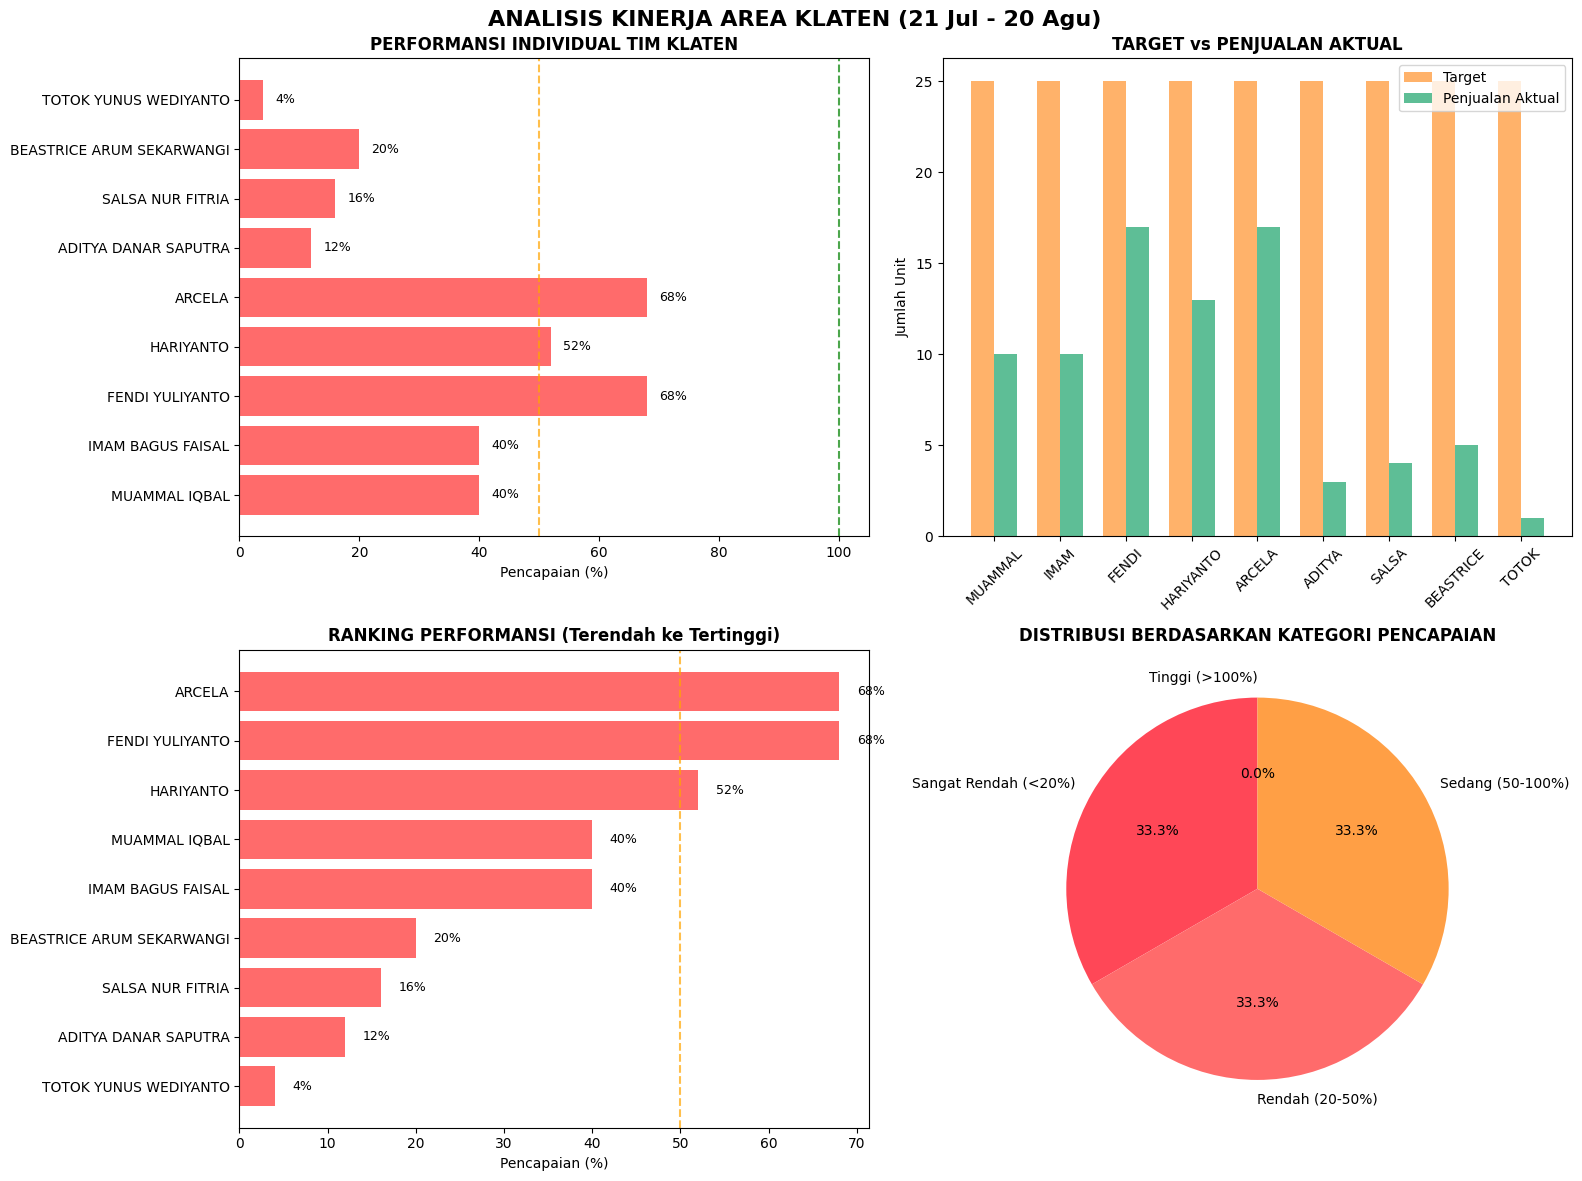

Here is the Python script that generated this plot:
import pandas as pd
import matplotlib.pyplot as plt
import numpy as np

# Set style untuk visualisasi
plt.style.use('default')
plt.rcParams['font.family'] = 'DejaVu Sans'
plt.rcParams['axes.unicode_minus'] = False

# Data preparation untuk Area Klaten
data = {
    'Name': ['MUAMMAL IQBAL', 'IMAM BAGUS FAISAL', 'FENDI YULIYANTO', 'HARIYANTO', 
             'ARCELA', 'ADITYA DANAR SAPUTRA', 'SALSA NUR FITRIA', 
             'BEASTRICE ARUM SEKARWANGI', 'TOTOK YUNUS WEDIYANTO'],
    'Grade': ['SPV', 'DS', 'DS', 'DS', 'DS', 'DS', 'DS', 'DS', 'DS'],
    'Target': [25, 25, 25, 25, 25, 25, 25, 25, 25],
    'Sales': [10, 10, 17, 13, 17, 3, 4, 5, 1],
    'Achievement_%': [40, 40, 68, 52, 68, 12, 16, 20, 4]
}

df = pd.DataFrame(data)
df['Performance_Status'] = np.where(df['Achievement_%'] >= 100, 'Di Atas Target', 'Di Bawah Target')
df['Region'] = 'KLATEN'  # Tambahkan kolom region

# Analisis berdasarkan Grade
grade_summary = df.groupby('Grade').agg(
    Total_Target=('Target', 'sum'),
    Total_Sales=('Sales', 'sum'),
    Avg_Achievement=('Achievement_%', 'mean'),
    Count=('Name', 'count')
).reset_index()
grade_summary['Achievement_%'] = (grade_summary['Total_Sales'] / grade_summary['Total_Target']) * 100

# Performance distribution
performance_dist = df['Performance_Status'].value_counts()

# Visualization
fig, axes = plt.subplots(2, 2, figsize=(16, 12))
fig.suptitle('ANALISIS KINERJA AREA KLATEN (21 Jul - 20 Agu)', fontsize=16, fontweight='bold')

# Warna untuk chart
warna_diatas = '#4ECDC4'  # Hijau
warna_dibawah = '#FF6B6B'  # Merah

# 1. Performansi Tim Klaten
achievement_values = df['Achievement_%']
names = df['Name']
colors = [warna_dibawah] * len(df)  # Semua merah karena semua di bawah target

bars1 = axes[0,0].barh(names, achievement_values, color=colors)
axes[0,0].set_title('PERFORMANSI INDIVIDUAL TIM KLATEN', fontweight='bold')
axes[0,0].set_xlabel('Pencapaian (%)')
axes[0,0].axvline(x=100, color='green', linestyle='--', alpha=0.7, label='Target 100%')
axes[0,0].axvline(x=50, color='orange', linestyle='--', alpha=0.7, label='Batas 50%')
for bar, value in zip(bars1, achievement_values):
    axes[0,0].text(value + 2, bar.get_y() + bar.get_height()/2, f'{value}%', va='center', fontsize=9)

# 2. Sales vs Target Comparison
x_pos = np.arange(len(df))
width = 0.35
axes[0,1].bar(x_pos - width/2, df['Target'], width, label='Target', alpha=0.8, color='#FF9F45')
axes[0,1].bar(x_pos + width/2, df['Sales'], width, label='Penjualan Aktual', alpha=0.8, color='#36AE7C')
axes[0,1].set_title('TARGET vs PENJUALAN AKTUAL', fontweight='bold')
axes[0,1].set_ylabel('Jumlah Unit')
axes[0,1].set_xticks(x_pos)
axes[0,1].set_xticklabels([name.split()[0] for name in df['Name']], rotation=45)
axes[0,1].legend()

# 3. Ranking Performansi
sorted_df = df.sort_values('Achievement_%', ascending=True)
bars3 = axes[1,0].barh(sorted_df['Name'], sorted_df['Achievement_%'], color=warna_dibawah)
axes[1,0].set_title('RANKING PERFORMANSI (Terendah ke Tertinggi)', fontweight='bold')
axes[1,0].set_xlabel('Pencapaian (%)')
axes[1,0].axvline(x=50, color='orange', linestyle='--', alpha=0.7, label='Batas 50%')
for bar, value in zip(bars3, sorted_df['Achievement_%']):
    axes[1,0].text(value + 2, bar.get_y() + bar.get_height()/2, f'{value}%', va='center', fontsize=9)

# 4. Analysis by Achievement Range
bins = [0, 20, 50, 100, 200]
labels = ['Sangat Rendah (<20%)', 'Rendah (20-50%)', 'Sedang (50-100%)', 'Tinggi (>100%)']
df['Achievement_Category'] = pd.cut(df['Achievement_%'], bins=bins, labels=labels, right=False)
category_counts = df['Achievement_Category'].value_counts()

category_colors = ['#FF4757', '#FF6B6B', '#FF9F45', '#4ECDC4']
wedges, texts, autotexts = axes[1,1].pie(category_counts.values, labels=category_counts.index, 
                                        autopct='%1.1f%%', colors=category_colors, startangle=90)
axes[1,1].set_title('DISTRIBUSI BERDASARKAN KATEGORI PENCAPAIAN', fontweight='bold')

plt.tight_layout()
plt.show()

# Analisis Mendalam
print("=" * 60)
print("📊 LAPORAN ANALISIS KINERJA AREA KLATEN")
print("=" * 60)

print(f"\n🎯 RINGKASAN KINERJA:")
print("-" * 40)
print(f"Total Target: {df['Target'].sum():,} unit")
print(f"Total Penjualan: {df['Sales'].sum():,} unit")
print(f"Pencapaian Keseluruhan: {(df['Sales'].sum()/df['Target'].sum())*100:.1f}%")
print(f"Kekurangan: {df['Target'].sum() - df['Sales'].sum():,} unit")

print(f"\n⭐ PERFORMER TERBAIK:")
print("-" * 40)
top_3 = df.nlargest(3, 'Achievement_%')
for _, row in top_3.iterrows():
    print(f"🏆 {row['Name']}: {row['Achievement_%']}% ({row['Sales']} unit)")

print(f"\n⚠️  PERFORMER DENGAN ISSUE KRITIS:")
print("-" * 40)
very_low = df[df['Achievement_%'] < 20]
extremely_low = df[df['Achievement_%'] < 10]
print(f"Dibawah 20%: {len(very_low)} orang")
print(f"Dibawah 10%: {len(extremely_low)} orang")

if len(very_low) > 0:
    print("\n🔍 Detail Performa Sangat Rendah (<20%):")
    for _, row in very_low.iterrows():
        print(f"   ❌ {row['Name']}: {row['Achievement_%']}% ({row['Sales']} unit)")

print(f"\n👥 ANALISIS BERDASARKAN GRADE:")
print("-" * 40)
for _, row in grade_summary.iterrows():
    status = "✅ DI ATAS TARGET" if row['Achievement_%'] >= 100 else "❌ DI BAWAH TARGET"
    print(f"{row['Grade']}: {row['Achievement_%']:.1f}% ({row['Count']} orang) - {status}")

print(f"\n📊 DISTRIBUSI PERFORMANSI:")
print("-" * 40)
for category in labels:
    count = len(df[df['Achievement_Category'] == category])
    percentage = (count / len(df)) * 100
    print(f"{category}: {count} orang ({percentage:.1f}%)")

print(f"\n🔢 STATISTIK DETAIL:")
print("-" * 40)
print(f"Rata-rata Pencapaian: {df['Achievement_%'].mean():.1f}%")
print(f"Pencapaian Tertinggi: {df['Achievement_%'].max():.0f}%")
print(f"Pencapaian Terendah: {df['Achievement_%'].min():.0f}%")
print(f"Median Pencapaian: {df['Achievement_%'].median():.1f}%")

print(f"\n💡 REKOMENDASI STRATEGIS UNTUK KLATEN:")
print("-" * 50)
print("1. 🚨 STATUS DARURAT: Tim Klaten dalam kondisi KRITIS (35%)")
print("2. 🎯 FOKUS segera pada 4 salesperson dengan achievement < 20%")
print("3. 👥 KELOMPOKKAN tim menjadi:")
print("   - GROUP A (40-68%): FENDI, ARCELA, HARIYANTO, MUAMMAL, IMAM")
print("   - GROUP B (<20%): ADITYA, SALSA, BEASTRICE, TOTOK")
print("4. 📊 BUAT program coaching khusus untuk GROUP B")
print("5. 🔄 PAIRING: Totok (4%) dengan Fendi (68%) untuk mentoring")
print("6. 🎪 BUAT kompetisi antara GROUP A dan GROUP B")
print("7. 📈 SET target incremental: Group A target 75%, Group B target 30%")
print("8. 🔍 INVESTIGASI akar masalah: apakah masalah training, motivasi, atau external factor")
print("9. 🏆 BERI reward untuk yang mencapai improvement terbesar")
print("10. 📅 LAKUKAN daily monitoring untuk Group B")

print(f"\n📋 ACTION PLAN IMMEDIATE:")
print("-" * 40)
print("MINGGU 1:")
print("- One-on-one coaching untuk 4 lowest performers")
print("- Set weekly target yang realistic")
print("- Daily progress check")

print("\nMINGGU 2:")
print("- Group training untuk sales techniques")
print("- Role playing session")
print("- Review hasil weekly target")

print(f"\n🎯 TARGET PEMULIHAN:")
print("-" * 40)
print("Bulan 1: Mencapai 50% overall achievement")
print("Bulan 2: Mencapai 65% overall achievement") 
print("Bulan 3: Mencapai 80% overall achievement")

# Analisis detail per salesperson
print(f"\n🔍 ANALYSIS PER SALESPERSON:")
print("-" * 40)
for _, row in df.iterrows():
    status = "🟢 BAIK" if row['Achievement_%'] >= 50 else "🟡 PERLU PERBAIKAN" if row['Achievement_%'] >= 20 else "🔴 KRITIS"
    gap = row['Target'] - row['Sales']
    print(f"{row['Name']}: {row['Achievement_%']}% | {status} | Gap: {gap} unit")